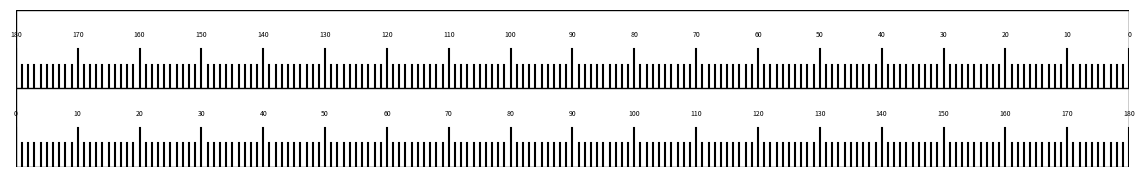

Write the Python code that produced this figure.
import matplotlib.pyplot as plt

# Ruler details
half_ruler_length_mm = 565.5 / 2  # Half the full ruler's length in mm
ruler_width_mm = 20               # The ruler's width in mm
number_increments = 180           # Number of increments for each half

# Convert mm to inches (1 inch = 25.4 mm)
half_ruler_length_inch = half_ruler_length_mm / 25.4
ruler_width_inch = ruler_width_mm / 25.4

# Page dimensions in inches (11x17 inch page in landscape orientation)
page_width_inch = 17
page_height_inch = 11

# For a vertically stacked arrangement where each ruler has a width (x-dimension) equal to half_ruler_length_inch:
# 1. Center horizontally: the offset is (page_width - ruler_width) / 2.
horizontal_offset = (page_width_inch - half_ruler_length_inch) / 2

# 2. For vertical stacking, the total height is two rulers high.
total_rulers_height = 2 * ruler_width_inch
vertical_offset = (page_height_inch - total_rulers_height) / 2

# Set up the figure matching the page dimensions.
fig = plt.figure(figsize=(page_width_inch, page_height_inch))

def render_ruler(ax, reverse=False):
    """
    Draws a half-ruler on the given Axes.
    
    Parameters:
        ax: Matplotlib Axes to draw on.
        reverse: If True, it reverses the numbering (i.e. labels go from 180 to 0).
    """
    ax.set_xlim(0, half_ruler_length_inch)
    ax.set_ylim(0, ruler_width_inch)
    ax.axis('off')
    
    # Draw the border around the ruler area.
    ax.add_patch(plt.Rectangle((0, 0),
                               half_ruler_length_inch,
                               ruler_width_inch,
                               fill=None,
                               edgecolor='black',
                               linewidth=1))
    
    # Draw tick marks and labels.
    for i in range(number_increments + 1):
        x = i * (half_ruler_length_inch / number_increments)
        if i % 10 == 0:  # Major tick: add a label.
            line_height = ruler_width_inch * 0.5
            label = str(i) if not reverse else str(180 - i)
            ax.text(x, line_height + 0.1,
                    label,
                    ha='center', va='bottom', fontsize=5)
        else:
            line_height = ruler_width_inch * 0.3
        ax.plot([x, x], [0, line_height], 'k')

# Create the bottom ruler axes.
# Calculate normalized coordinates for the subplot:
#   Left: horizontal_offset normalized by page width.
#   Bottom: vertical_offset normalized by page height.
#   Width and height: ruler dimensions normalized by page dimensions.
ax_bottom = fig.add_axes([
    horizontal_offset / page_width_inch,
    vertical_offset / page_height_inch,
    half_ruler_length_inch / page_width_inch,
    ruler_width_inch / page_height_inch
])
# Render the bottom ruler normally.
render_ruler(ax_bottom, reverse=False)

# Create the top ruler axes.
# Its left coordinate is the same (horizontally centered).
# Its bottom coordinate is shifted upward by the height of one ruler.
ax_top = fig.add_axes([
    horizontal_offset / page_width_inch,
    (vertical_offset + ruler_width_inch) / page_height_inch,
    half_ruler_length_inch / page_width_inch,
    ruler_width_inch / page_height_inch
])
# Render the top ruler (you can choose to reverse it if desired).
render_ruler(ax_top, reverse=True)

plt.savefig("centered_rulers_stacked_vertically.pdf", format='pdf')
